Run: headless pygame with SDL's dummy video driver; simulated clock (each Clock.tick advances the game by its frame time, no real sleeping); random seed 0; keys injected as events and as key.get_pressed() state; no mouse input.
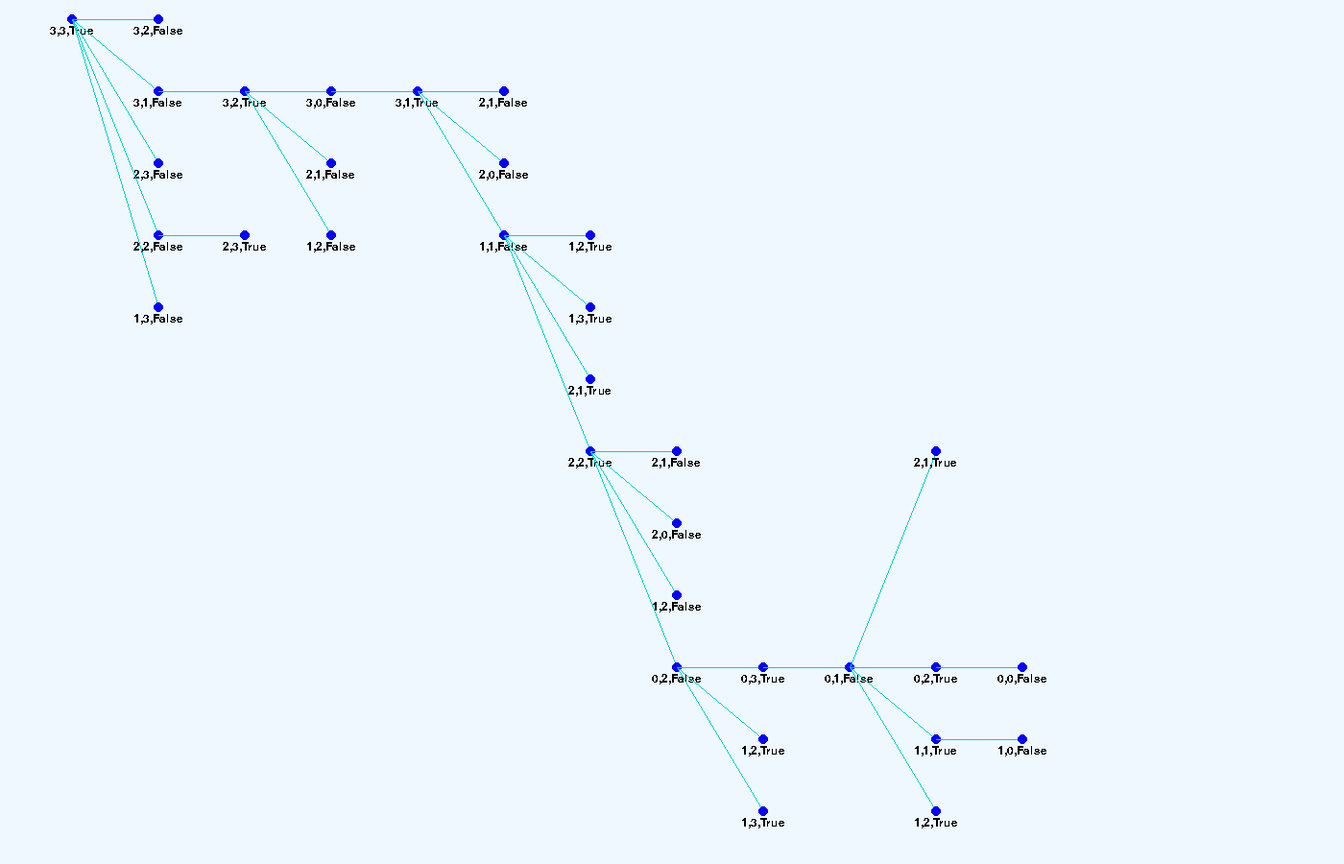
Frame 1 of 4 · flips 1–60 · no input
Frame 2 of 4 · flips 61–180 · tapped SPACE, RETURN · held RIGHT (→), D · screen unchanged from frame 1, image omitted
Frame 3 of 4 · flips 181–300 · held DOWN (↓), S · screen unchanged from frame 2, image omitted
Frame 4 of 4 · flips 301–420 · held LEFT (←), A, UP (↑), W · screen unchanged from frame 3, image omitted

The pygame program that drew these frames:

import pygame

pygame.init()

size = width,height = 1400, 900
screen = pygame.display.set_mode(size)
pygame.display.set_caption("Missionaries and Cannibals Tree")
font = pygame.font.SysFont('Comic Sans MS', 18)

red = (0,0,255)
blue = (0,208,208)

clock = pygame.time.Clock()

class LeftBank:
    def __init__(self):
        self.mis = 3
        self.can = 3

class RightBank:
    def __init__(self):
        self.mis = 0
        self.can = 0

class Boat:
    def __init__(self):
        self.inLeft = True
        self.mis = 0
        self.can = 0

class State:
    def __init__(self,m_state,c_state,b_state):
        self.index = -1
        self.children = []
        self.m_state = m_state
        self.c_state = c_state
        self.boat_state = b_state
        self.isVisited = False
        self.tot_state = [self.m_state,self.c_state, self.boat_state]

    def setPos(self,x_pos,y_pos):
        self.x_pos = x_pos
        self.y_pos = y_pos


initial_state,final_state = [[3,3,True],[0,0,True]],[[0,0,False],[3,3,False]]

queue = [initial_state]

data = []

state = State(initial_state[0][0], initial_state[0][1], initial_state[0][2])
state.index = 0

leftBank = LeftBank()
rightBank = RightBank()
boat = Boat()

root_state = state
parent_state = state

state_queue = [parent_state]
nodes = [parent_state]

def set_original_value(leftBank,rightBank,boat,m,c):
    boat.inLeft = not boat.inLeft
    if boat.inLeft == True:
        leftBank.mis += m
        leftBank.can += c
        rightBank.mis -= m
        rightBank.can -= c
    else:
        rightBank.mis += m
        rightBank.can += c
        leftBank.mis -= m
        leftBank.can -= c

while True:
    current_state = queue.pop(0)
    current_parent_state = state_queue.pop(0)

    if (current_state[0][1] > current_state[0][0] and current_state[0][0] != 0) or (current_state[1][1] > current_state[1][0] and current_state[1][0] != 0):
        #print("Invalid Condition")
        continue
    if (current_state == final_state):
        done = True
        break

    leftBank.mis,leftBank.can = current_state[0][0],current_state[0][1]
    rightBank.mis, rightBank.can = current_state[1][0],current_state[1][1]
    boat.inLeft = current_state[0][2]

    mis_travel,can_travel = -1 ,-1

    #   Possible Number of missionaries or cannibals to travel
    if (boat.inLeft == True):
        mis_travel = (2 if leftBank.mis >2 else leftBank.mis)
        can_travel = (2 if leftBank.can >2 else leftBank.can)
    else:
        mis_travel = (2 if rightBank.mis >2 else rightBank.mis)
        can_travel = (2 if rightBank.can >2 else rightBank.can)

    for m in range(mis_travel + 1):
        for c in range(can_travel + 1):
            if (m+c >2 or m+c == 0):
                continue
            boat.mis = m
            boat.can = c

            if boat.inLeft == True:      # boat is in the left bank
                leftBank.mis -= m
                leftBank.can -= c
                rightBank.mis += m
                rightBank.can += c
            else:                        # boat is in the right bank
                leftBank.mis += m
                leftBank.can += c
                rightBank.mis -= m
                rightBank.can -= c
            boat.inLeft = not(boat.inLeft)
            this_state = [[leftBank.mis, leftBank.can, boat.inLeft],[rightBank.mis, rightBank.can, boat.inLeft]]

            if (this_state not in data):
                if (this_state not in queue):
                    queue.append(this_state)

                    temp_state = State(this_state[0][0],this_state[0][1],this_state[0][2])
                    temp_state.index = current_parent_state.index + 1
                    current_parent_state.children.append(temp_state)
                    state_queue.append(temp_state)
                    nodes.append(temp_state)
            set_original_value(leftBank,rightBank,boat,m,c)
    data.append(current_state)

#   To draw each node and its children in the screen
def draw(node):
    if len(node.children) > 0:
        for i in range(len(node.children)):
            x_pos, y_pos = node.x_pos + 90, (node.y_pos + i * 75 if node.y_pos + i * 75 < height else node.y_pos - i * 75)
            node.children[i].setPos(x_pos,y_pos)
            pygame.draw.line(screen,blue,(node.x_pos,node.y_pos),(x_pos,y_pos),1)
            pygame.draw.circle(screen,red,(x_pos,y_pos),5)
            textSurface = font.render(str(node.children[i].m_state) + "," + str(node.children[i].c_state) + "," + str(node.children[i].boat_state),False,(0,1,0))
            screen.blit(textSurface,(x_pos-textSurface.get_width()/2 , y_pos + textSurface.get_height()/2))
            draw(node.children[i])
         
while True:
    screen.fill((240,248,255))
    

    #   Draw root node in the screen
    nodes[0].setPos(75,20)
    pygame.draw.circle(screen,red,(nodes[0].x_pos,nodes[0].y_pos),5)
    textSurface = font.render(str(nodes[0].m_state) + "," + str(nodes[0].c_state) + "," + str(nodes[0].boat_state),False,(0,1,0))
    screen.blit(textSurface,(nodes[0].x_pos-textSurface.get_width()/2 , nodes[0].y_pos + textSurface.get_height()/2))
    draw(nodes[0])

    for event in pygame.event.get():
        if event.type == pygame.QUIT:
            pygame.quit()
            quit()

    clock.tick(50)
    pygame.display.update()
